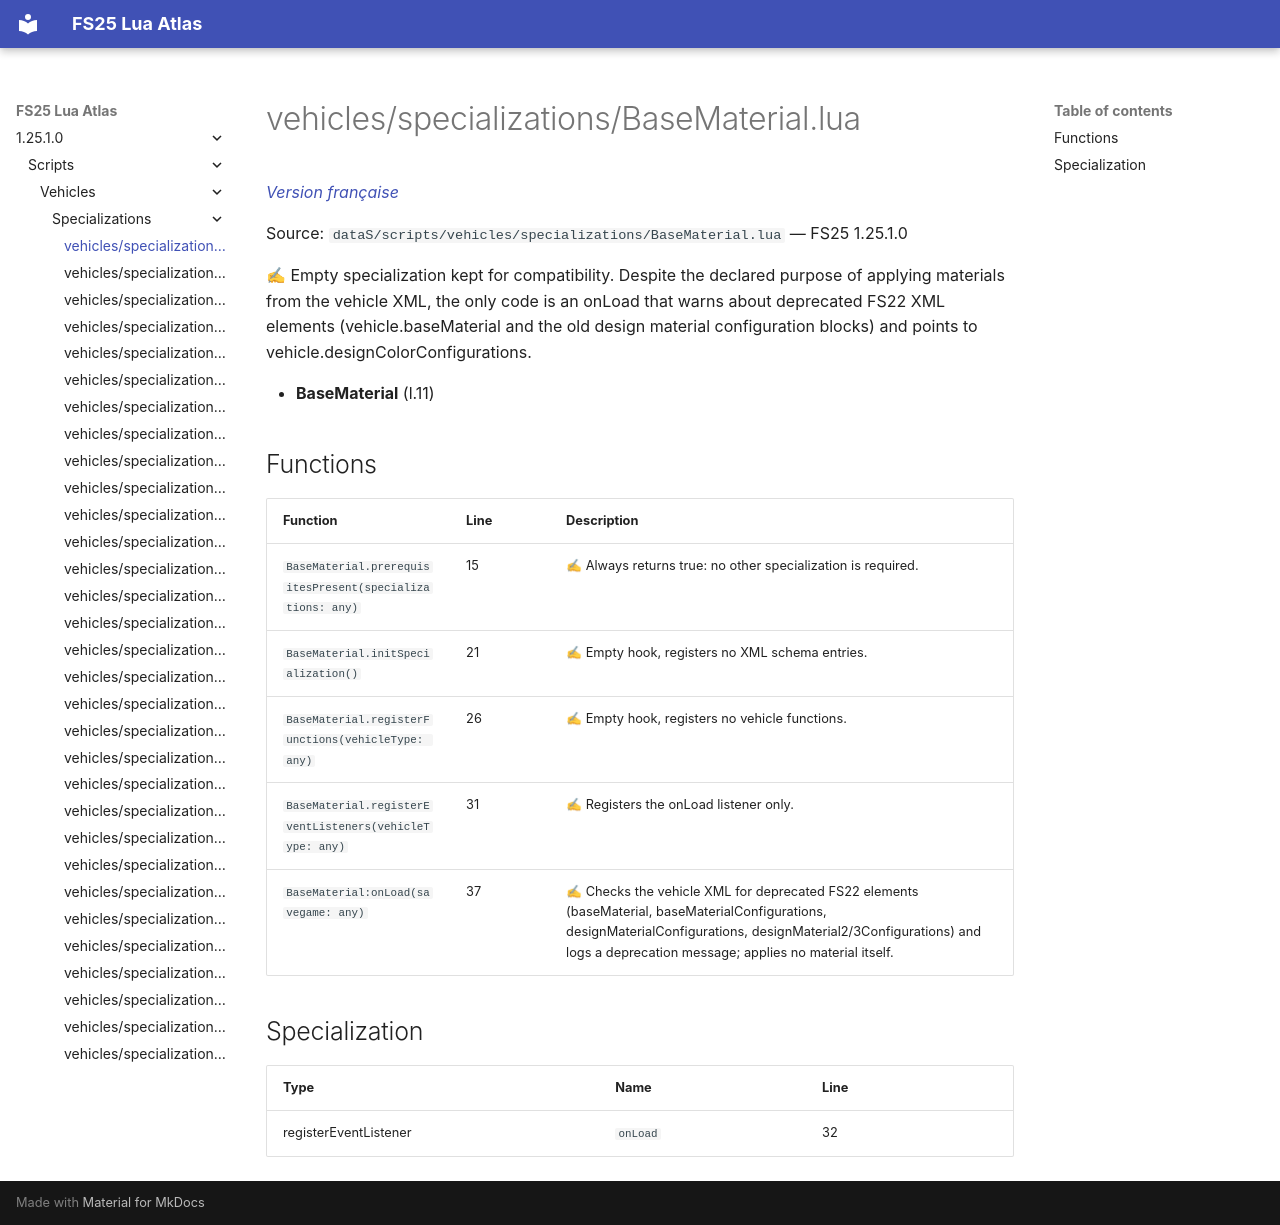

repository: Tim0219800/fs25-lua-atlas · page: 1.25.1.0/scripts/vehicles/specializations/BaseMaterial.html · generator: mkdocs

# vehicles/specializations/BaseMaterial.lua

*[Version française](../../../fr/scripts/vehicles/specializations/BaseMaterial.md)*

Source: `dataS/scripts/vehicles/specializations/BaseMaterial.lua` — FS25 1.25.1.0

✍ Empty specialization kept for compatibility. Despite the declared purpose of applying materials from the vehicle XML, the only code is an onLoad that warns about deprecated FS22 XML elements (vehicle.baseMaterial and the old design material configuration blocks) and points to vehicle.designColorConfigurations.

- **BaseMaterial** (l.11)

## Functions

| Function | Line | Description |
|---|---|---|
| `BaseMaterial.prerequisitesPresent(specializations: any)` | 15 | ✍ Always returns true: no other specialization is required. |
| `BaseMaterial.initSpecialization()` | 21 | ✍ Empty hook, registers no XML schema entries. |
| `BaseMaterial.registerFunctions(vehicleType: any)` | 26 | ✍ Empty hook, registers no vehicle functions. |
| `BaseMaterial.registerEventListeners(vehicleType: any)` | 31 | ✍ Registers the onLoad listener only. |
| `BaseMaterial:onLoad(savegame: any)` | 37 | ✍ Checks the vehicle XML for deprecated FS22 elements (baseMaterial, baseMaterialConfigurations, designMaterialConfigurations, designMaterial2/3Configurations) and logs a deprecation message; applies no material itself. |

## Specialization

| Type | Name | Line |
|---|---|---|
| registerEventListener | `onLoad` | 32 |
